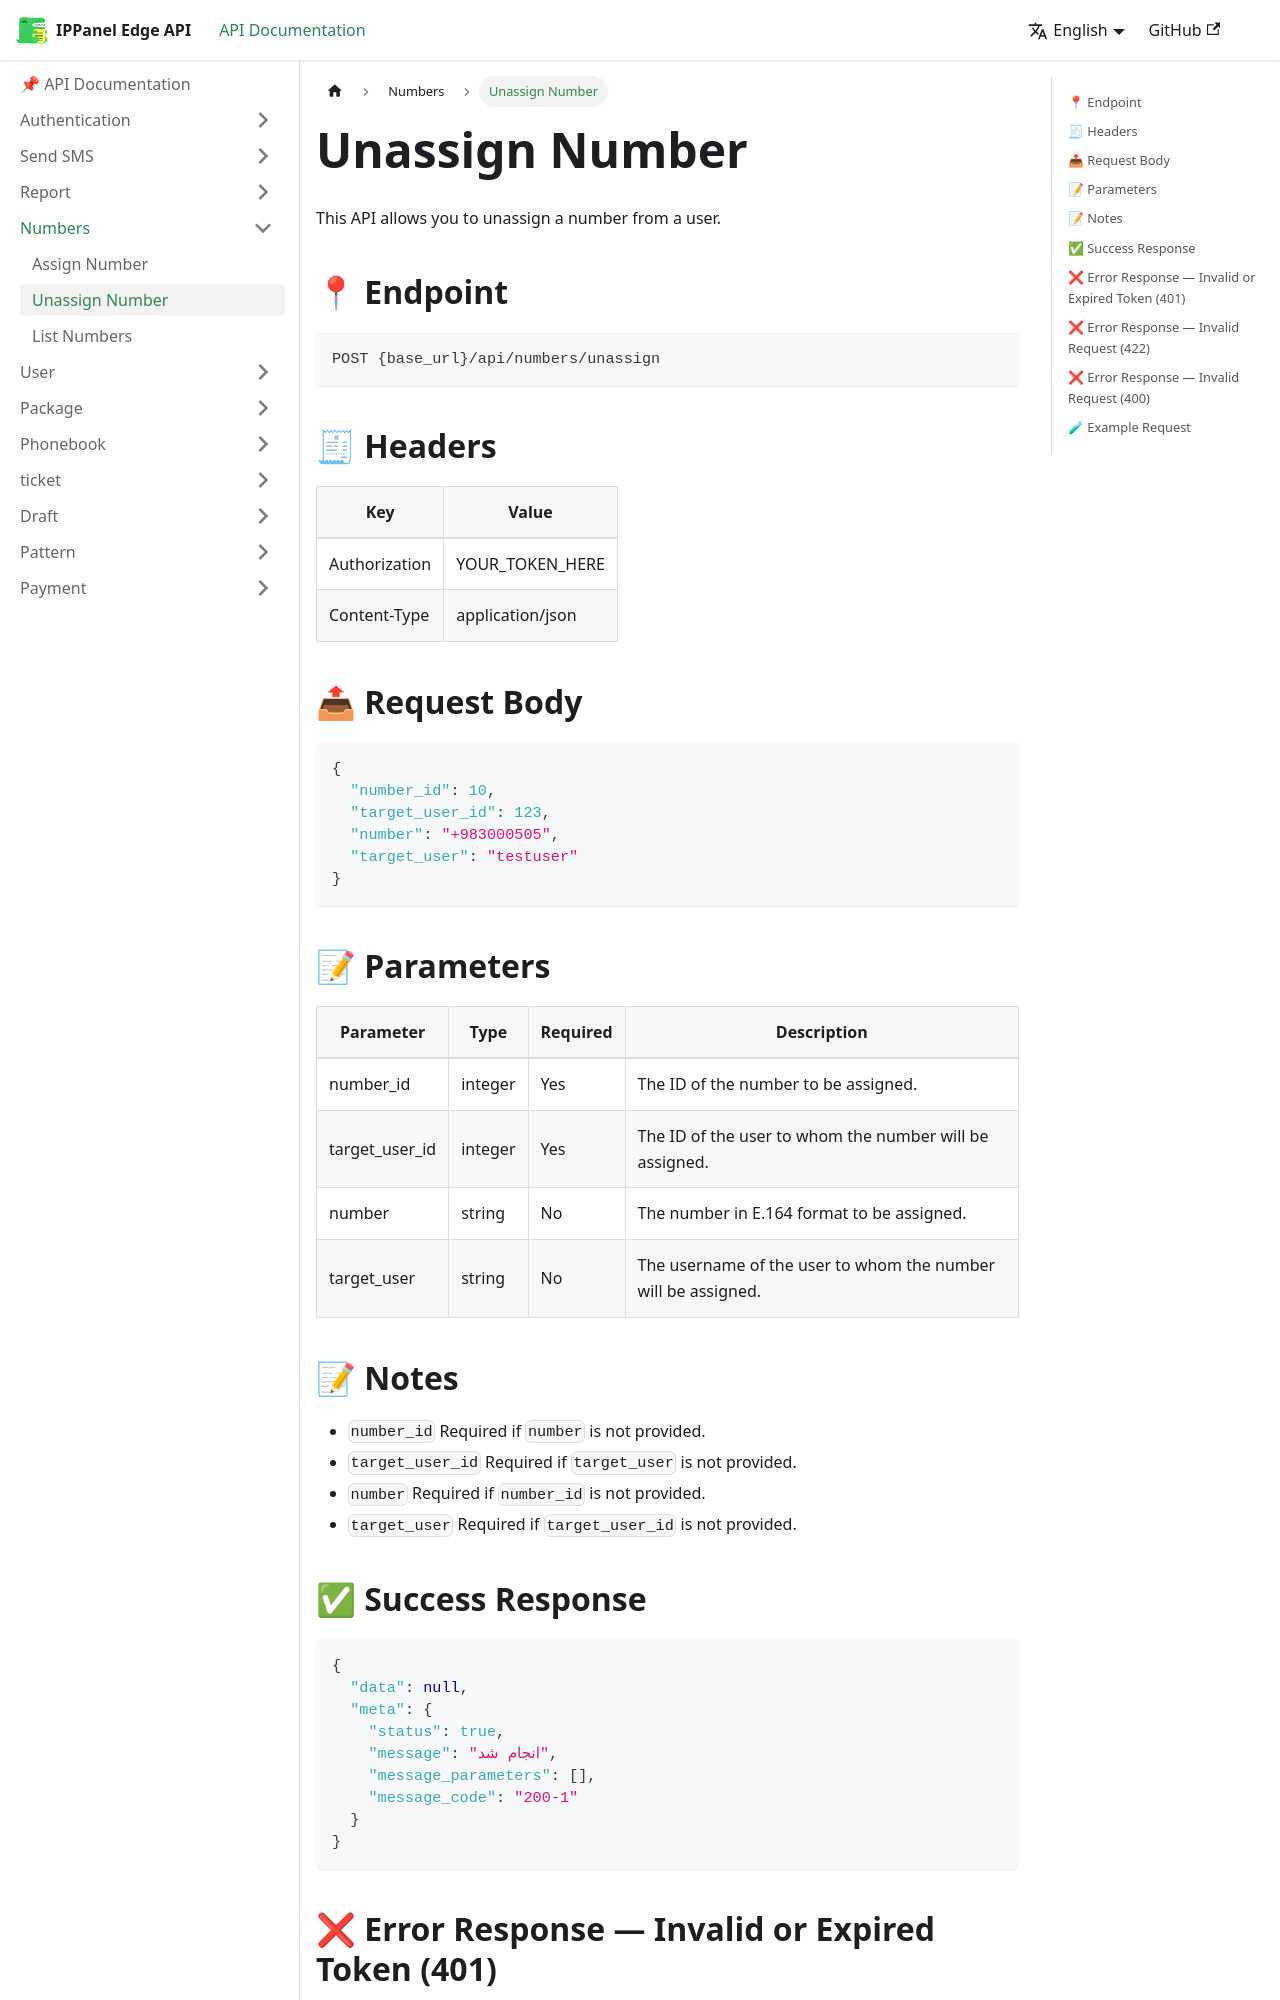

repository: ippanelcom/Edge-Document · page: docs/numbers/unassign-number/index.html · generator: docusaurus

# Unassign Number
This API allows you to unassign a number from a user.

## 📍 Endpoint

```
POST {base_url}/api/numbers/unassign
```

## 🧾 Headers

| Key | Value |
| --- | ----- |
| Authorization | YOUR_TOKEN_HERE |
| Content-Type | application/json |

## 📤 Request Body

```json
{
  "number_id": 10,
  "target_user_id": 123,
  "number": "+983000505",
  "target_user": "testuser"
}
```

## 📝 Parameters

| Parameter | Type | Required | Description |
| --------- | ---- | -------- | ----------- |
| number_id | integer | Yes | The ID of the number to be assigned. |
| target_user_id | integer | Yes | The ID of the user to whom the number will be assigned. |
| number | string | No | The number in E.164 format to be assigned. |
| target_user | string | No | The username of the user to whom the number will be assigned. |


## 📝 Notes
- `number_id`  Required if `number` is not provided.
- `target_user_id` Required if `target_user` is not provided.
- `number`        Required if `number_id` is not provided.
- `target_user`    Required if `target_user_id` is not provided.


## ✅ Success Response

```json
{
  "data": null,
  "meta": {
    "status": true,
    "message": "انجام شد",
    "message_parameters": [],
    "message_code": "200-1"
  }
}
```
